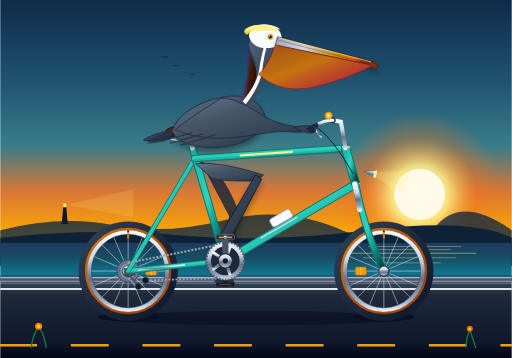
t = 0.00 s
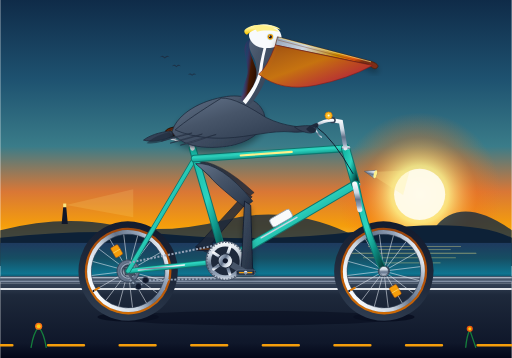
t = 0.67 s
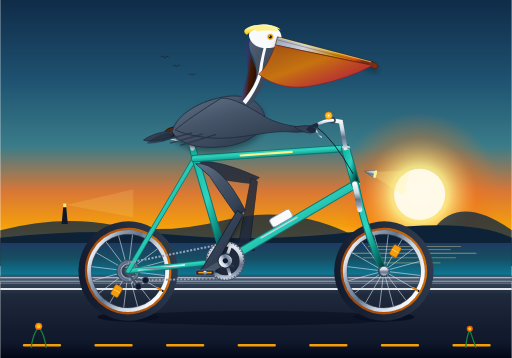
t = 1.33 s
t = 2.00 s: frame unchanged from t = 0.00 s, image omitted
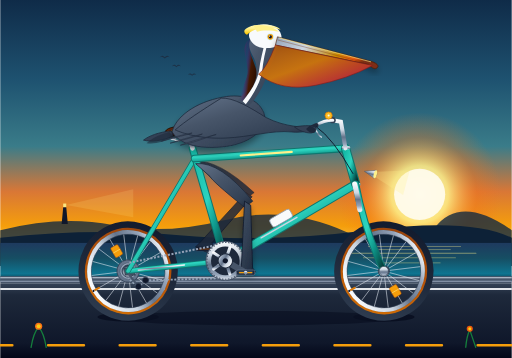
t = 2.67 s
t = 3.33 s: frame unchanged from t = 1.33 s, image omitted

The animated SVG that drew these frames (rendered in a browser with its animation timeline set to each time). Animation: 15 SMIL elements (animate=9,animateTransform=6), 1 CSS @keyframes rule; one cycle of 4.00 s, repeats indefinitely.

<svg xmlns="http://www.w3.org/2000/svg" viewBox="0 0 1000 700" width="100%" height="100%">
  <defs>
    <!-- Sky & Atmosphere Gradients -->
    <linearGradient id="sky-grad" x1="0%" y1="0%" x2="0%" y2="100%">
      <stop offset="0%" stop-color="#0f2b48"/>
      <stop offset="30%" stop-color="#1e5270"/>
      <stop offset="55%" stop-color="#3a7c89"/>
      <stop offset="72%" stop-color="#d97736"/>
      <stop offset="85%" stop-color="#f59e0b"/>
      <stop offset="100%" stop-color="#fef08a"/>
    </linearGradient>

    <radialGradient id="sun-glow" cx="50%" cy="50%" r="50%">
      <stop offset="0%" stop-color="#fffbeb" stop-opacity="1"/>
      <stop offset="35%" stop-color="#fef08a" stop-opacity="0.85"/>
      <stop offset="70%" stop-color="#f97316" stop-opacity="0.35"/>
      <stop offset="100%" stop-color="#f97316" stop-opacity="0"/>
    </radialGradient>

    <linearGradient id="ocean-grad" x1="0%" y1="0%" x2="0%" y2="100%">
      <stop offset="0%" stop-color="#1e3a5f"/>
      <stop offset="40%" stop-color="#164e63"/>
      <stop offset="80%" stop-color="#0e7490"/>
      <stop offset="100%" stop-color="#083344"/>
    </linearGradient>

    <linearGradient id="road-grad" x1="0%" y1="0%" x2="0%" y2="100%">
      <stop offset="0%" stop-color="#334155"/>
      <stop offset="15%" stop-color="#1e293b"/>
      <stop offset="80%" stop-color="#0f172a"/>
      <stop offset="100%" stop-color="#020617"/>
    </linearGradient>

    <!-- Metallic & Bicycle Gradients -->
    <linearGradient id="frame-grad" x1="0%" y1="0%" x2="100%" y2="100%">
      <stop offset="0%" stop-color="#14b8a6"/>
      <stop offset="45%" stop-color="#2dd4bf"/>
      <stop offset="70%" stop-color="#0d9488"/>
      <stop offset="100%" stop-color="#042f2e"/>
    </linearGradient>

    <linearGradient id="chrome-grad" x1="0%" y1="0%" x2="0%" y2="100%">
      <stop offset="0%" stop-color="#f8fafc"/>
      <stop offset="35%" stop-color="#cbd5e1"/>
      <stop offset="60%" stop-color="#64748b"/>
      <stop offset="85%" stop-color="#94a3b8"/>
      <stop offset="100%" stop-color="#e2e8f0"/>
    </linearGradient>

    <radialGradient id="hub-grad" cx="40%" cy="40%" r="60%">
      <stop offset="0%" stop-color="#ffffff"/>
      <stop offset="40%" stop-color="#cbd5e1"/>
      <stop offset="80%" stop-color="#475569"/>
      <stop offset="100%" stop-color="#1e293b"/>
    </radialGradient>

    <linearGradient id="tire-grad" x1="0%" y1="0%" x2="100%" y2="100%">
      <stop offset="0%" stop-color="#334155"/>
      <stop offset="50%" stop-color="#1e293b"/>
      <stop offset="100%" stop-color="#0f172a"/>
    </linearGradient>

    <linearGradient id="gumwall-grad" x1="0%" y1="0%" x2="100%" y2="100%">
      <stop offset="0%" stop-color="#d97706"/>
      <stop offset="50%" stop-color="#b45309"/>
      <stop offset="100%" stop-color="#92400e"/>
    </linearGradient>

    <linearGradient id="saddle-grad" x1="0%" y1="0%" x2="100%" y2="100%">
      <stop offset="0%" stop-color="#78350f"/>
      <stop offset="40%" stop-color="#451a03"/>
      <stop offset="80%" stop-color="#290e02"/>
      <stop offset="100%" stop-color="#170701"/>
    </linearGradient>

    <!-- Pelican Anatomy Gradients -->
    <linearGradient id="peli-body" x1="0%" y1="0%" x2="100%" y2="100%">
      <stop offset="0%" stop-color="#64748b"/>
      <stop offset="40%" stop-color="#475569"/>
      <stop offset="80%" stop-color="#334155"/>
      <stop offset="100%" stop-color="#1e293b"/>
    </linearGradient>

    <linearGradient id="peli-chestnut" x1="0%" y1="0%" x2="100%" y2="50%">
      <stop offset="0%" stop-color="#7c2d12"/>
      <stop offset="40%" stop-color="#581c87" stop-opacity="0.1"/>
      <stop offset="70%" stop-color="#451a03"/>
      <stop offset="100%" stop-color="#2d1002"/>
    </linearGradient>

    <linearGradient id="peli-crown" x1="0%" y1="0%" x2="0%" y2="100%">
      <stop offset="0%" stop-color="#fef9c3"/>
      <stop offset="40%" stop-color="#fef08a"/>
      <stop offset="85%" stop-color="#facc15"/>
      <stop offset="100%" stop-color="#eab308"/>
    </linearGradient>

    <linearGradient id="beak-grad" x1="0%" y1="0%" x2="100%" y2="30%">
      <stop offset="0%" stop-color="#94a3b8"/>
      <stop offset="35%" stop-color="#cbd5e1"/>
      <stop offset="70%" stop-color="#ca8a04"/>
      <stop offset="90%" stop-color="#ea580c"/>
      <stop offset="100%" stop-color="#7c2d12"/>
    </linearGradient>

    <linearGradient id="pouch-grad" x1="0%" y1="0%" x2="100%" y2="100%">
      <stop offset="0%" stop-color="#b45309" stop-opacity="0.85"/>
      <stop offset="45%" stop-color="#d97706" stop-opacity="0.9"/>
      <stop offset="80%" stop-color="#dc2626" stop-opacity="0.8"/>
      <stop offset="100%" stop-color="#991b1b" stop-opacity="0.85"/>
    </linearGradient>

    <linearGradient id="leg-grad" x1="0%" y1="0%" x2="100%" y2="100%">
      <stop offset="0%" stop-color="#475569"/>
      <stop offset="50%" stop-color="#334155"/>
      <stop offset="100%" stop-color="#1e293b"/>
    </linearGradient>

    <linearGradient id="webfoot-grad" x1="0%" y1="0%" x2="100%" y2="0%">
      <stop offset="0%" stop-color="#64748b"/>
      <stop offset="50%" stop-color="#475569"/>
      <stop offset="100%" stop-color="#334155"/>
    </linearGradient>

    <!-- Filters & Shadows -->
    <filter id="soft-shadow" x="-20%" y="-20%" width="140%" height="140%">
      <feGaussianBlur in="SourceAlpha" stdDeviation="6"/>
      <feOffset dx="0" dy="8"/>
      <feComponentTransfer><feFuncA type="linear" slope="0.35"/></feComponentTransfer>
      <feMerge>
        <feMergeNode/>
        <feMergeNode in="SourceGraphic"/>
      </feMerge>
    </filter>
  </defs>

  <style>
    <![CDATA[
      .coastal-wave {
        animation: waveFlow 4s ease-in-out infinite alternate;
      }
      @keyframes waveFlow {
        0% { transform: translateX(0px); }
        100% { transform: translateX(-25px); }
      }
    ]]>
  </style>

  <!-- ==================== BACKGROUND: PACIFIC COAST HIGHWAY ==================== -->
  <!-- Sky -->
  <rect x="0" y="0" width="1000" height="520" fill="url(#sky-grad)"/>

  <!-- Setting California Sun -->
  <circle cx="820" cy="380" r="160" fill="url(#sun-glow)"/>
  <circle cx="820" cy="380" r="50" fill="#fffbeb" opacity="0.95"/>

  <!-- Distant Headlands / Big Sur Bluffs Silhouette -->
  <path d="M0,450 Q120,420 220,440 T440,430 T680,455 T850,445 T1000,450 L1000,520 L0,520 Z" fill="#132a40" opacity="0.8"/>
  <path d="M0,465 Q180,445 350,460 T720,450 T1000,465 L1000,520 L0,520 Z" fill="#0d2137"/>

  <!-- Distant Coastal Lighthouse on Cape -->
  <path d="M120,438 L123,405 L129,405 L132,438 Z" fill="#0f172a"/>
  <rect x="123" y="398" width="6" height="7" fill="#fef08a" opacity="0.9"/>
  <polygon points="129,401 260,370 260,425" fill="#fef08a" opacity="0.15"/>

  <!-- Distant Pelicans Flying in Formation -->
  <g fill="#1e293b" opacity="0.75">
    <path d="M320,160 Q326,152 332,160 Q338,152 344,160 Q338,157 332,163 Q326,157 320,160 Z" transform="scale(0.8) translate(70, -20)"/>
    <path d="M350,175 Q356,167 362,175 Q368,167 374,175 Q368,172 362,178 Q356,172 350,175 Z" transform="scale(0.7) translate(130, 10)"/>
    <path d="M380,190 Q386,182 392,190 Q398,182 404,190 Q398,187 392,193 Q386,187 380,190 Z" transform="scale(0.65) translate(185, 35)"/>
  </g>

  <!-- Pacific Ocean Horizon & Shimmering Waters -->
  <rect x="0" y="475" width="1000" height="75" fill="url(#ocean-grad)"/>
  <g opacity="0.45" stroke="#fef08a" stroke-width="1.5" stroke-linecap="round">
    <line x1="720" y1="482" x2="900" y2="482"/>
    <line x1="740" y1="488" x2="880" y2="488"/>
    <line x1="680" y1="495" x2="930" y2="495" stroke-width="2"/>
    <line x1="710" y1="504" x2="890" y2="504"/>
    <line x1="750" y1="514" x2="860" y2="514"/>
  </g>

  <!-- Distant Coast Guardrail & Roadside Berm -->
  <rect x="0" y="540" width="1000" height="15" fill="#475569"/>
  <line x1="0" y1="543" x2="1000" y2="543" stroke="#cbd5e1" stroke-width="2"/>
  <line x1="0" y1="550" x2="1000" y2="550" stroke="#94a3b8" stroke-width="2"/>

  <!-- PCH Road Surface -->
  <rect x="0" y="555" width="1000" height="145" fill="url(#road-grad)"/>

  <!-- Coastal Bike Lane Solid Fog Line -->
  <line x1="0" y1="565" x2="1000" y2="565" stroke="#f8fafc" stroke-width="4" opacity="0.9"/>

  <!-- Moving Road Dashed Center-line (Simulating Forward Travel) -->
  <g stroke="#f59e0b" stroke-width="5" stroke-linecap="round">
    <line x1="0" y1="675" x2="1000" y2="675" stroke-dasharray="70, 70">
      <animate attributeName="stroke-dashoffset" from="0" to="-140" dur="0.25s" repeatCount="indefinite"/>
    </line>
  </g>

  <!-- Bicycle & Rider Ground Contact Shadows -->
  <g opacity="0.6">
    <ellipse cx="250" cy="620" rx="60" ry="9" fill="#020617"/>
    <ellipse cx="750" cy="620" rx="60" ry="9" fill="#020617"/>
    <ellipse cx="500" cy="622" rx="280" ry="14" fill="#020617" opacity="0.7"/>
  </g>

  <!-- ==================== LEFT (FAR) SIDE BIKE & LEG ==================== -->
  <!-- Left Crank & Pedal Assembly (180 deg out of phase with right side) -->
  <g id="left-crank-group">
    <animateTransform attributeName="transform" type="rotate"
                      from="0 440 510" to="360 440 510"
                      dur="2s" repeatCount="indefinite"/>
    <!-- Left crank arm pointing straight DOWN at t=0 -->
    <line x1="440" y1="510" x2="440" y2="556" stroke="#1e293b" stroke-width="9" stroke-linecap="round"/>
    <circle cx="440" cy="556" r="5" fill="#0f172a"/>
    <!-- Left Pedal with counter-rotation to stay horizontal -->
    <g transform="translate(440, 556)">
      <g>
        <animateTransform attributeName="transform" type="rotate"
                          from="0" to="-360"
                          dur="2s" repeatCount="indefinite"/>
        <rect x="-18" y="-4" width="36" height="8" rx="2" fill="#0f172a" stroke="#334155" stroke-width="1"/>
        <line x1="-12" y1="0" x2="12" y2="0" stroke="#b45309" stroke-width="1.5"/>
      </g>
    </g>
  </g>

  <!-- Left (Far) Leg: Shaded darker for depth, 180° out of phase (starts at frame 4) -->
  <g id="left-leg" opacity="0.85">
    <!-- Left Feathered Thigh -->
    <path fill="#1e293b" stroke="#0f172a" stroke-width="1"
          d="M 377,315 Q 425,310 466,414 L 450,426 Q 410,350 405,340 Z">
      <animate attributeName="d" dur="2s" repeatCount="indefinite"
               keyTimes="0;0.125;0.25;0.375;0.5;0.625;0.75;0.875;1"
               values="
                 M 377,315 Q 425,310 466,414 L 450,426 Q 410,350 405,340 Z;
                 M 377,315 Q 425,310 469,412 L 453,424 Q 410,350 405,340 Z;
                 M 377,315 Q 425,310 485,396 L 469,408 Q 410,350 405,340 Z;
                 M 377,315 Q 425,310 502,367 L 486,379 Q 410,350 405,340 Z;
                 M 377,315 Q 425,310 510,337 L 494,349 Q 410,350 405,340 Z;
                 M 377,315 Q 425,310 509,337 L 493,349 Q 410,350 405,340 Z;
                 M 377,315 Q 425,310 502,367 L 486,379 Q 410,350 405,340 Z;
                 M 377,315 Q 425,310 482,399 L 466,411 Q 410,350 405,340 Z;
                 M 377,315 Q 425,310 466,414 L 450,426 Q 410,350 405,340 Z"/>
    </path>
    <!-- Left Scaly Shank & Webbed Foot -->
    <path fill="#1e293b" stroke="#0f172a" stroke-width="1.5"
          d="M 450,414 L 429,541 L 419,551 L 457,551 L 451,543 L 462,422 Z">
      <animate attributeName="d" dur="2s" repeatCount="indefinite"
               keyTimes="0;0.125;0.25;0.375;0.5;0.625;0.75;0.875;1"
               values="
                 M 450,414 L 429,541 L 419,551 L 457,551 L 451,543 L 462,422 Z;
                 M 453,412 L 396,528 L 386,538 L 424,538 L 418,530 L 465,420 Z;
                 M 469,396 L 383,495 L 373,505 L 411,505 L 405,497 L 481,404 Z;
                 M 486,367 L 396,462 L 386,472 L 424,472 L 418,464 L 498,375 Z;
                 M 494,337 L 429,449 L 419,459 L 457,459 L 451,451 L 506,345 Z;
                 M 493,337 L 462,462 L 452,472 L 490,472 L 484,464 L 505,345 Z;
                 M 486,367 L 475,495 L 465,505 L 503,505 L 497,497 L 498,375 Z;
                 M 466,399 L 462,528 L 452,538 L 490,538 L 484,530 L 478,407 Z;
                 M 450,414 L 429,541 L 419,551 L 457,551 L 451,543 L 462,422 Z"/>
    </path>
  </g>

  <!-- ==================== BICYCLE WHEELS (ROTATING) ==================== -->
  <!-- REAR WHEEL ASSEMBLY: Rotates around axle (250, 530) -->
  <g id="rear-wheel-assembly" transform="translate(250, 530)">
    <!-- Continuous Rotation Animation -->
    <animateTransform attributeName="transform" type="rotate"
                      from="0" to="360"
                      dur="1s" repeatCount="indefinite"
                      additive="sum"/>

    <!-- Outer Tire Rubber & Tread -->
    <circle cx="0" cy="0" r="90" fill="none" stroke="url(#tire-grad)" stroke-width="14"/>
    <!-- Classic Gumwall Sidewall -->
    <circle cx="0" cy="0" r="82" fill="none" stroke="url(#gumwall-grad)" stroke-width="5"/>
    <!-- Polished Alloy Aero Rim -->
    <circle cx="0" cy="0" r="76" fill="none" stroke="url(#chrome-grad)" stroke-width="8"/>
    <circle cx="0" cy="0" r="72" fill="none" stroke="#334155" stroke-width="1"/>

    <!-- 16 Metallic Spokes (Tangential 3-Cross Simulation) -->
    <g stroke="#e2e8f0" stroke-width="1.2" opacity="0.85">
      <!-- 8 Diametrical Spoke Pairs -->
      <line x1="-72" y1="0" x2="72" y2="0"/>
      <line x1="0" y1="-72" x2="0" y2="72"/>
      <line x1="-51" y1="-51" x2="51" y2="51"/>
      <line x1="-51" y1="51" x2="51" y2="-51"/>
      <line x1="-66" y1="-28" x2="66" y2="28"/>
      <line x1="-66" y1="28" x2="66" y2="-28"/>
      <line x1="-28" y1="-66" x2="28" y2="66"/>
      <line x1="-28" y1="66" x2="28" y2="-66"/>
    </g>

    <!-- Presta Valve Stem -->
    <rect x="-2" y="-76" width="4" height="12" fill="#d97706" rx="1"/>
    <circle cx="0" cy="-78" r="2" fill="#0f172a"/>

    <!-- Spoke Safety Reflector -->
    <rect x="34" y="-8" width="22" height="16" rx="3" fill="#f59e0b" stroke="#b45309" stroke-width="1"/>
    <line x1="45" y1="-8" x2="45" y2="8" stroke="#fef08a" stroke-width="1"/>

    <!-- Rear Sprocket Cluster (Cassette) -->
    <circle cx="0" cy="0" r="22" fill="#64748b" stroke="#334155" stroke-width="1.5"/>
    <circle cx="0" cy="0" r="16" fill="#94a3b8" stroke="#475569" stroke-width="1"/>

    <!-- Polished Hub Shell & Axle Nut -->
    <circle cx="0" cy="0" r="12" fill="url(#hub-grad)" stroke="#334155" stroke-width="1.5"/>
    <circle cx="0" cy="0" r="5" fill="#0f172a"/>
  </g>

  <!-- FRONT WHEEL ASSEMBLY: Rotates around axle (750, 530) -->
  <g id="front-wheel-assembly" transform="translate(750, 530)">
    <!-- Continuous Rotation Animation -->
    <animateTransform attributeName="transform" type="rotate"
                      from="0" to="360"
                      dur="1s" repeatCount="indefinite"
                      additive="sum"/>

    <!-- Outer Tire Rubber & Tread -->
    <circle cx="0" cy="0" r="90" fill="none" stroke="url(#tire-grad)" stroke-width="14"/>
    <!-- Classic Gumwall Sidewall -->
    <circle cx="0" cy="0" r="82" fill="none" stroke="url(#gumwall-grad)" stroke-width="5"/>
    <!-- Polished Alloy Aero Rim -->
    <circle cx="0" cy="0" r="76" fill="none" stroke="url(#chrome-grad)" stroke-width="8"/>
    <circle cx="0" cy="0" r="72" fill="none" stroke="#334155" stroke-width="1"/>

    <!-- 16 Metallic Spokes -->
    <g stroke="#e2e8f0" stroke-width="1.2" opacity="0.85">
      <line x1="-72" y1="0" x2="72" y2="0"/>
      <line x1="0" y1="-72" x2="0" y2="72"/>
      <line x1="-51" y1="-51" x2="51" y2="51"/>
      <line x1="-51" y1="51" x2="51" y2="-51"/>
      <line x1="-66" y1="-28" x2="66" y2="28"/>
      <line x1="-66" y1="28" x2="66" y2="-28"/>
      <line x1="-28" y1="-66" x2="28" y2="66"/>
      <line x1="-28" y1="66" x2="28" y2="-66"/>
    </g>

    <!-- Presta Valve Stem -->
    <rect x="-2" y="-76" width="4" height="12" fill="#d97706" rx="1"/>
    <circle cx="0" cy="-78" r="2" fill="#0f172a"/>

    <!-- Amber Spoke Reflector -->
    <rect x="-56" y="-8" width="22" height="16" rx="3" fill="#f59e0b" stroke="#b45309" stroke-width="1"/>
    <line x1="-45" y1="-8" x2="-45" y2="8" stroke="#fef08a" stroke-width="1"/>

    <!-- Front Hub Shell & Quick-Release Skewer -->
    <circle cx="0" cy="0" r="11" fill="url(#hub-grad)" stroke="#334155" stroke-width="1.5"/>
    <circle cx="0" cy="0" r="5" fill="#0f172a"/>
  </g>

  <!-- ==================== BICYCLE FRAME & DRIVE TRAIN ==================== -->
  <!-- Rear Dropout Plate -->
  <polygon points="242,525 258,525 264,538 244,538" fill="#475569" stroke="#1e293b"/>

  <!-- Rear Stays & Chainstay (Drive Side & Non-Drive Side) -->
  <g stroke-linecap="round">
    <!-- Chainstays: Rear Dropout (250,530) to BB (440,510) -->
    <line x1="250" y1="530" x2="440" y2="510" stroke="#0f766e" stroke-width="11"/>
    <line x1="250" y1="530" x2="440" y2="510" stroke="url(#frame-grad)" stroke-width="8"/>
    <!-- Seatstays: Rear Dropout (250,530) to Seat Cluster (380,310) -->
    <line x1="250" y1="530" x2="380" y2="310" stroke="#0f766e" stroke-width="10"/>
    <line x1="250" y1="530" x2="380" y2="310" stroke="url(#frame-grad)" stroke-width="7"/>
    <!-- Chrome Stay Protector -->
    <line x1="270" y1="528" x2="360" y2="518" stroke="url(#chrome-grad)" stroke-width="3"/>
  </g>

  <!-- Bicycle Chain & Rear Derailleur -->
  <!-- Top Span of Chain -->
  <line x1="250" y1="514" x2="440" y2="476" stroke="#94a3b8" stroke-width="4" stroke-dasharray="4,3">
    <animate attributeName="stroke-dashoffset" from="0" to="-28" dur="0.2s" repeatCount="indefinite"/>
  </line>
  <!-- Bottom Span of Chain (Passing through Derailleur) -->
  <path d="M 250,544 L 270,562 L 285,548 L 440,544" fill="none" stroke="#94a3b8" stroke-width="3.5" stroke-dasharray="4,3">
    <animate attributeName="stroke-dashoffset" from="0" to="28" dur="0.2s" repeatCount="indefinite"/>
  </path>
  <!-- Rear Derailleur Pulleys & Cage -->
  <g stroke="#334155" stroke-width="1.5">
    <line x1="250" y1="534" x2="268" y2="558" stroke="#475569" stroke-width="4"/>
    <circle cx="270" cy="560" r="6" fill="#0f172a"/>
    <circle cx="284" cy="548" r="6" fill="#0f172a"/>
  </g>

  <!-- Main Diamond Triangle Tubes -->
  <g stroke-linecap="round">
    <!-- Seat Tube: BB (440,510) through Seat Cluster (380,310) to Lug (376,290) -->
    <line x1="440" y1="510" x2="376" y2="290" stroke="#0f766e" stroke-width="15"/>
    <line x1="440" y1="510" x2="376" y2="290" stroke="url(#frame-grad)" stroke-width="11"/>

    <!-- Down Tube: BB (440,510) to Lower Head Tube (695,360) -->
    <line x1="440" y1="510" x2="695" y2="360" stroke="#0f766e" stroke-width="17"/>
    <line x1="440" y1="510" x2="695" y2="360" stroke="url(#frame-grad)" stroke-width="13"/>
    <!-- Water Bottle Cage on Down Tube -->
    <line x1="510" y1="465" x2="580" y2="425" stroke="#cbd5e1" stroke-width="3"/>
    <rect x="525" y="430" width="45" height="18" rx="5" fill="#f8fafc" stroke="#94a3b8" stroke-width="1.5" transform="rotate(-30 525 430)"/>

    <!-- Top Tube: Seat Cluster (380,310) to Upper Head Tube (675,290) -->
    <line x1="380" y1="310" x2="675" y2="290" stroke="#0f766e" stroke-width="15"/>
    <line x1="380" y1="310" x2="675" y2="290" stroke="url(#frame-grad)" stroke-width="11"/>
    <!-- Coastal Cruiser Brand Stripe Decal -->
    <line x1="470" y1="304" x2="570" y2="297" stroke="#fef08a" stroke-width="4"/>

    <!-- Head Tube: Lower (695,360) to Upper (675,290) -->
    <line x1="695" y1="360" x2="675" y2="290" stroke="#0f766e" stroke-width="18"/>
    <line x1="695" y1="360" x2="675" y2="290" stroke="url(#frame-grad)" stroke-width="14"/>
    <!-- Headset Bearing Cups -->
    <rect x="668" y="286" width="16" height="6" rx="2" fill="url(#chrome-grad)"/>
    <rect x="688" y="358" width="16" height="6" rx="2" fill="url(#chrome-grad)"/>

    <!-- Front Fork: Head Tube Base (695,360) curving down to Front Axle (750,530) -->
    <path d="M 695,360 Q 712,450 750,530" fill="none" stroke="#0f766e" stroke-width="14"/>
    <path d="M 695,360 Q 712,450 750,530" fill="none" stroke="url(#frame-grad)" stroke-width="10"/>
    <!-- Chrome Fork Crown & Dropouts -->
    <path d="M 693,360 Q 700,390 703,410" fill="none" stroke="url(#chrome-grad)" stroke-width="10"/>
    <circle cx="750" cy="530" r="9" fill="url(#chrome-grad)" stroke="#334155" stroke-width="1"/>
  </g>

  <!-- Front Vintage Bullet Headlight -->
  <g transform="translate(712, 335) rotate(15)">
    <path d="M 0,0 L 22,-8 Q 28,0 22,8 L 0,0 Z" fill="url(#chrome-grad)" stroke="#475569"/>
    <ellipse cx="22" cy="0" rx="3" ry="8" fill="#fef08a"/>
    <polygon points="25,-6 85,-25 85,25 25,6" fill="#fef08a" opacity="0.25"/>
  </g>

  <!-- Seatpost & Vintage Leather Saddle -->
  <g id="saddle-group">
    <!-- Chrome Seatpost with Micro-adjust Clamp -->
    <line x1="376" y1="290" x2="365" y2="255" stroke="url(#chrome-grad)" stroke-width="9" stroke-linecap="round"/>
    <rect x="360" y="255" width="14" height="6" rx="2" fill="#475569"/>
    <!-- Saddle Chrome Support Rails & Rear Springs -->
    <path d="M 335,268 C 342,278 355,278 365,260 L 390,258" fill="none" stroke="url(#chrome-grad)" stroke-width="3"/>
    <circle cx="338" cy="268" r="5" fill="none" stroke="url(#chrome-grad)" stroke-width="2.5"/>
    <!-- Brooks Style Contoured Leather Saddle -->
    <path d="M 322,260 C 322,250 342,246 360,248 C 385,250 405,254 412,257 C 410,262 400,265 390,264 C 365,263 345,266 328,266 C 323,266 322,263 322,260 Z"
          fill="url(#saddle-grad)" stroke="#170701" stroke-width="1.5" filter="url(#soft-shadow)"/>
    <!-- Brass Saddle Rivets -->
    <circle cx="328" cy="258" r="1.5" fill="#f59e0b"/>
    <circle cx="336" cy="256" r="1.5" fill="#f59e0b"/>
    <circle cx="346" cy="255" r="1.5" fill="#f59e0b"/>
  </g>

  <!-- Handlebar Stem & Cruiser Swept Handlebars -->
  <g id="handlebars-group">
    <!-- Quill Stem: Rising from Head Tube (675,290) up and forward to (650,230) -->
    <path d="M 675,290 L 666,238 L 650,235" fill="none" stroke="url(#chrome-grad)" stroke-width="8" stroke-linecap="round"/>
    <circle cx="650" cy="235" r="6" fill="#334155"/>
    <!-- Swept Cruiser Bars: Sweeping forward then gracefully back towards the Pelican's reach -->
    <path d="M 650,235 C 640,235 628,238 618,245 L 602,252" fill="none" stroke="url(#chrome-grad)" stroke-width="6" stroke-linecap="round"/>
    <!-- Handlebar Rubber Grip -->
    <path d="M 618,245 L 602,252" stroke="#1e293b" stroke-width="8.5" stroke-linecap="round"/>
    <!-- Vintage Brass Ding-Dong Bell -->
    <circle cx="642" cy="226" r="7" fill="#fbbf24" stroke="#d97706" stroke-width="1.5"/>
    <circle cx="642" cy="226" r="2" fill="#fffbeb"/>
    <!-- Front & Rear Brake Levers and Cables -->
    <path d="M 616,252 Q 622,265 628,268" fill="none" stroke="url(#chrome-grad)" stroke-width="2.5" stroke-linecap="round"/>
    <path d="M 618,248 Q 650,270 690,340" fill="none" stroke="#0f172a" stroke-width="1.8"/>
  </g>

  <!-- ==================== THE CALIFORNIA BROWN PELICAN ==================== -->
  <g id="pelican-character">
    <!-- Tail Feathers extending neatly behind the saddle -->
    <path d="M 335,256 C 310,258 290,266 280,274 C 295,278 315,276 338,266 Z"
          fill="#334155" stroke="#1e293b" stroke-width="1.5"/>
    <path d="M 330,258 C 308,264 294,272 286,280 C 302,282 320,278 340,268 Z"
          fill="#1e293b" opacity="0.6"/>

    <!-- Full Plump Torso / Body -->
    <path d="M 336,258 C 342,230 380,200 435,190 C 475,182 505,195 515,220 C 525,245 500,275 450,285 C 410,292 355,290 336,258 Z"
          fill="url(#peli-body)" stroke="#1e293b" stroke-width="1.5" filter="url(#soft-shadow)"/>

    <!-- Silvery Feather Layers / Scapulars on Back -->
    <g fill="#64748b" stroke="#334155" stroke-width="1" opacity="0.7">
      <path d="M 365,240 Q 385,232 408,238 Q 388,246 365,240 Z"/>
      <path d="M 380,225 Q 405,216 430,224 Q 408,232 380,225 Z"/>
      <path d="M 402,212 Q 430,205 455,214 Q 432,222 402,212 Z"/>
      <path d="M 425,200 Q 455,195 478,206 Q 454,213 425,200 Z"/>
    </g>

    <!-- S-Curved Neck & Throat -->
    <!-- Foreneck Base -->
    <path d="M 465,195 C 485,175 505,150 500,125 C 495,105 480,95 490,75 C 505,55 535,60 540,80 C 545,100 530,120 522,145 C 510,185 485,215 458,225 Z"
          fill="url(#peli-body)"/>

    <!-- Rich Chestnut Nape (Adult California Brown Pelican Breeding Plumage) -->
    <path d="M 490,76 C 480,95 495,115 500,135 C 505,155 490,180 472,198 C 466,192 475,170 482,150 C 488,130 475,110 478,92 C 480,82 485,78 490,76 Z"
          fill="url(#peli-chestnut)"/>

    <!-- Distinctive White Lateral Neck Stripe -->
    <path d="M 524,80 C 518,100 514,120 512,140 C 508,165 492,188 480,204 L 474,198 C 488,182 502,160 506,138 C 508,118 514,98 518,80 Z"
          fill="#f8fafc"/>

    <!-- Head & Crest -->
    <path d="M 488,76 C 482,65 492,48 515,48 C 538,48 552,60 550,78 C 548,88 538,94 522,94 C 502,94 492,86 488,76 Z"
          fill="#f8fafc"/>
    <!-- Yellow Crown Feathers & Tufted Nuchal Crest -->
    <path d="M 482,68 C 472,62 478,54 495,50 C 515,46 538,48 548,58 C 538,54 515,52 498,58 C 488,62 485,66 482,68 Z"
          fill="url(#peli-crown)"/>
    <path d="M 495,50 C 510,48 532,50 545,62 C 532,60 515,58 502,62 Z"
          fill="#fef08a"/>

    <!-- Pelican Eye: Piercing Amber/Yellow with Dark Pupil and Orbital Ring -->
    <circle cx="528" cy="72" r="7" fill="#67e8f9" opacity="0.3"/>
    <circle cx="528" cy="72" r="5.5" fill="#f59e0b"/>
    <circle cx="528" cy="72" r="3.2" fill="#0f172a"/>
    <circle cx="526.5" cy="70.5" r="1.2" fill="#ffffff"/>

    <!-- Massive Bill (Maxilla & Mandible) -->
    <!-- Maxilla (Upper Bill): Long, stout, hooked terminal unguis -->
    <path d="M 542,72 L 725,120 C 738,124 742,130 735,134 C 730,136 724,130 720,126 L 538,88 Z"
          fill="url(#beak-grad)" stroke="#451a03" stroke-width="1.2" filter="url(#soft-shadow)"/>
    <!-- Beak Culmen Ridge & Lateral Grooves -->
    <path d="M 545,74 L 725,121" stroke="#fef08a" stroke-width="1.5" opacity="0.8"/>
    <path d="M 542,78 L 710,122" stroke="#78350f" stroke-width="1" opacity="0.7"/>

    <!-- Huge Distensible Gular (Throat) Pouch: Billowing slightly in the coastal breeze -->
    <path id="gular-pouch"
          d="M 538,88 Q 520,135 505,145 Q 548,185 615,170 Q 680,154 728,128 Z"
          fill="url(#pouch-grad)" stroke="#7f1d1d" stroke-width="1.2">
      <!-- Subtle Elastic Pouch Oscillation (Breathing & Wind) -->
      <animate attributeName="d" dur="1s" repeatCount="indefinite"
               keyTimes="0;0.5;1"
               values="
                 M 538,88 Q 520,135 505,145 Q 548,185 615,170 Q 680,154 728,128 Z;
                 M 538,88 Q 520,135 505,145 Q 550,178 618,165 Q 680,154 728,128 Z;
                 M 538,88 Q 520,135 505,145 Q 548,185 615,170 Q 680,154 728,128 Z"/>
    </path>

    <!-- Near Wing (Right Wing): Folded gracefully along flank with wrist reaching forward to grip handlebar -->
    <g id="right-wing">
      <!-- Main Wing Coverts & Body Contour -->
      <path d="M 432,192 C 455,190 488,210 520,230 C 560,250 595,248 610,250 C 605,256 590,260 570,258 C 530,254 490,268 440,270 C 390,272 355,260 342,254 C 360,238 395,215 432,192 Z"
            fill="url(#peli-body)" stroke="#1e293b" stroke-width="1.5"/>

      <!-- Layered Primary & Secondary Flight Feathers -->
      <g fill="#475569" stroke="#1e293b" stroke-width="1">
        <path d="M 370,262 C 345,268 325,274 315,276 C 330,270 350,265 375,260 Z"/>
        <path d="M 390,264 C 365,272 342,278 332,280 C 350,274 372,268 395,262 Z"/>
        <path d="M 415,265 C 388,275 365,282 352,284 C 372,276 398,270 422,263 Z"/>
      </g>

      <!-- Wing Wrist / Primary Tip gripping the Handlebar Grip (610, 250) -->
      <path d="M 575,248 C 590,246 605,244 615,248 C 620,252 618,258 608,260 C 596,260 585,256 575,248 Z"
            fill="#334155" stroke="#1e293b" stroke-width="1.5"/>
      <path d="M 605,246 C 612,248 618,252 616,258 C 610,262 602,258 598,252 Z"
            fill="#1e293b"/>
    </g>
  </g>

  <!-- ==================== RIGHT (NEAR) SIDE PEDALING MECHANISM ==================== -->
  <!-- 48T Polished Chrome Chainring (Centered at 440, 510) -->
  <g id="chainring-group" transform="translate(440, 510)">
    <circle cx="0" cy="0" r="38" fill="url(#chrome-grad)" stroke="#334155" stroke-width="1.5"/>
    <!-- Chainring Lightening Cutouts & 5-Arm Spider -->
    <circle cx="0" cy="0" r="28" fill="#1e293b"/>
    <g stroke="url(#chrome-grad)" stroke-width="6" stroke-linecap="round">
      <line x1="0" y1="0" x2="28" y2="0"/>
      <line x1="0" y1="0" x2="9" y2="26"/>
      <line x1="0" y1="0" x2="-23" y2="16"/>
      <line x1="0" y1="0" x2="-23" y2="-16"/>
      <line x1="0" y1="0" x2="9" y2="-26"/>
    </g>
    <!-- Teeth Ring Silhouette -->
    <circle cx="0" cy="0" r="36" fill="none" stroke="#475569" stroke-width="2" stroke-dasharray="3,3"/>
  </g>

  <!-- Right (Near) Leg & Webbed Foot: Kinematically Solved 2-Bone System -->
  <!-- Hip Joint fixed at (395, 335) -->
  <g id="right-leg-system">
    <!-- Right Feathered Thigh: Morphs in Lockstep with Pedaling Revolution -->
    <path id="thigh-right" fill="url(#peli-body)" stroke="#1e293b" stroke-width="1.5"
          d="M 382,320 Q 430,315 515,342 L 499,354 Q 415,355 410,345 Z">
      <animate attributeName="d" dur="2s" repeatCount="indefinite"
               keyTimes="0;0.125;0.25;0.375;0.5;0.625;0.75;0.875;1"
               values="
                 M 382,320 Q 430,315 515,342 L 499,354 Q 415,355 410,345 Z;
                 M 382,320 Q 430,315 514,342 L 498,354 Q 415,355 410,345 Z;
                 M 382,320 Q 430,315 507,372 L 491,384 Q 415,355 410,345 Z;
                 M 382,320 Q 430,315 487,404 L 471,416 Q 415,355 410,345 Z;
                 M 382,320 Q 430,315 471,419 L 455,431 Q 415,355 410,345 Z;
                 M 382,320 Q 430,315 474,417 L 458,429 Q 415,355 410,345 Z;
                 M 382,320 Q 430,315 490,401 L 474,413 Q 415,355 410,345 Z;
                 M 382,320 Q 430,315 507,372 L 491,384 Q 415,355 410,345 Z;
                 M 382,320 Q 430,315 515,342 L 499,354 Q 415,355 410,345 Z"/>
    </path>

    <!-- Right Scaly Shank & Broad Webbed Foot: Tracks Pedal Spindle Exactly -->
    <path id="shin-foot-right" fill="url(#leg-grad)" stroke="#0f172a" stroke-width="1.5"
          d="M 499,342 L 434,454 L 424,464 L 462,464 L 456,456 L 511,350 Z"
          filter="url(#soft-shadow)">
      <animate attributeName="d" dur="2s" repeatCount="indefinite"
               keyTimes="0;0.125;0.25;0.375;0.5;0.625;0.75;0.875;1"
               values="
                 M 499,342 L 434,454 L 424,464 L 462,464 L 456,456 L 511,350 Z;
                 M 498,342 L 467,467 L 457,477 L 495,477 L 489,469 L 510,350 Z;
                 M 491,372 L 480,500 L 470,510 L 508,510 L 502,502 L 503,380 Z;
                 M 471,404 L 467,533 L 457,543 L 495,543 L 489,535 L 483,412 Z;
                 M 455,419 L 434,546 L 424,556 L 462,556 L 456,548 L 467,427 Z;
                 M 458,417 L 401,533 L 391,543 L 429,543 L 423,535 L 470,425 Z;
                 M 474,401 L 388,500 L 378,510 L 416,510 L 410,502 L 486,409 Z;
                 M 491,372 L 401,467 L 391,477 L 429,477 L 423,469 L 503,380 Z;
                 M 499,342 L 434,454 L 424,464 L 462,464 L 456,456 L 511,350 Z"/>
    </path>

    <!-- Webbed Toe Details on Near Foot -->
    <path fill="url(#webfoot-grad)" stroke="#1e293b" stroke-width="1" opacity="0.6"
          d="M 430,462 Q 445,458 460,462 L 456,456 Q 442,454 432,458 Z">
      <animate attributeName="d" dur="2s" repeatCount="indefinite"
               keyTimes="0;0.5;1"
               values="
                 M 430,462 Q 445,458 460,462 L 456,456 Q 442,454 432,458 Z;
                 M 430,554 Q 445,550 460,554 L 456,548 Q 442,546 432,550 Z;
                 M 430,462 Q 445,458 460,462 L 456,456 Q 442,454 432,458 Z"/>
    </path>
  </g>

  <!-- Right Crank Arm & Pedal: Rotates continuously around Bottom Bracket Spindle (440, 510) -->
  <g id="right-crank-assembly">
    <!-- 360 Degree Continuous Revolution -->
    <animateTransform attributeName="transform" type="rotate"
                      from="0 440 510" to="360 440 510"
                      dur="2s" repeatCount="indefinite"/>

    <!-- Right Crank Arm (Pointing straight UP to 440, 464 at t=0) -->
    <line x1="440" y1="510" x2="440" y2="464" stroke="#475569" stroke-width="12" stroke-linecap="round"/>
    <line x1="440" y1="510" x2="440" y2="464" stroke="url(#chrome-grad)" stroke-width="8" stroke-linecap="round"/>

    <!-- Bottom Bracket Central Spindle & Dust Cap -->
    <circle cx="440" cy="510" r="14" fill="url(#chrome-grad)" stroke="#1e293b" stroke-width="2"/>
    <circle cx="440" cy="510" r="5" fill="#0f172a"/>

    <!-- Pedal Spindle Mounting Eyelet -->
    <circle cx="440" cy="464" r="6" fill="#334155"/>

    <!-- Right Pedal Platform: Counter-rotates around its spindle to stay horizontal under the foot -->
    <g transform="translate(440, 464)">
      <g>
        <animateTransform attributeName="transform" type="rotate"
                          from="0" to="-360"
                          dur="2s" repeatCount="indefinite"/>
        <!-- Alloy Pedal Cage with Serrated Top Surface -->
        <rect x="-18" y="-5" width="36" height="10" rx="3" fill="#1e293b" stroke="#64748b" stroke-width="1.5"/>
        <rect x="-14" y="-3" width="28" height="6" rx="2" fill="#334155"/>
        <!-- High-Visibility Amber Side Reflectors -->
        <line x1="-12" y1="0" x2="12" y2="0" stroke="#f59e0b" stroke-width="2.5" stroke-linecap="round"/>
        <circle cx="0" cy="0" r="3.5" fill="url(#chrome-grad)"/>
      </g>
    </g>
  </g>

  <!-- Foreground Roadside Wildflower Tuft (California Golden Poppy) -->
  <g transform="translate(60, 640)">
    <path d="M 0,40 Q 5,10 15,0 Q 25,10 30,40" fill="none" stroke="#15803d" stroke-width="2.5"/>
    <circle cx="15" cy="-2" r="7" fill="#f97316"/>
    <circle cx="15" cy="-2" r="4" fill="#facc15"/>
  </g>
  <g transform="translate(930, 645)">
    <path d="M 0,35 Q -8,12 -12,0 Q -18,12 -20,35" fill="none" stroke="#15803d" stroke-width="2.5"/>
    <circle cx="-12" cy="-2" r="6" fill="#ea580c"/>
    <circle cx="-12" cy="-2" r="3" fill="#facc15"/>
  </g>
</svg>
